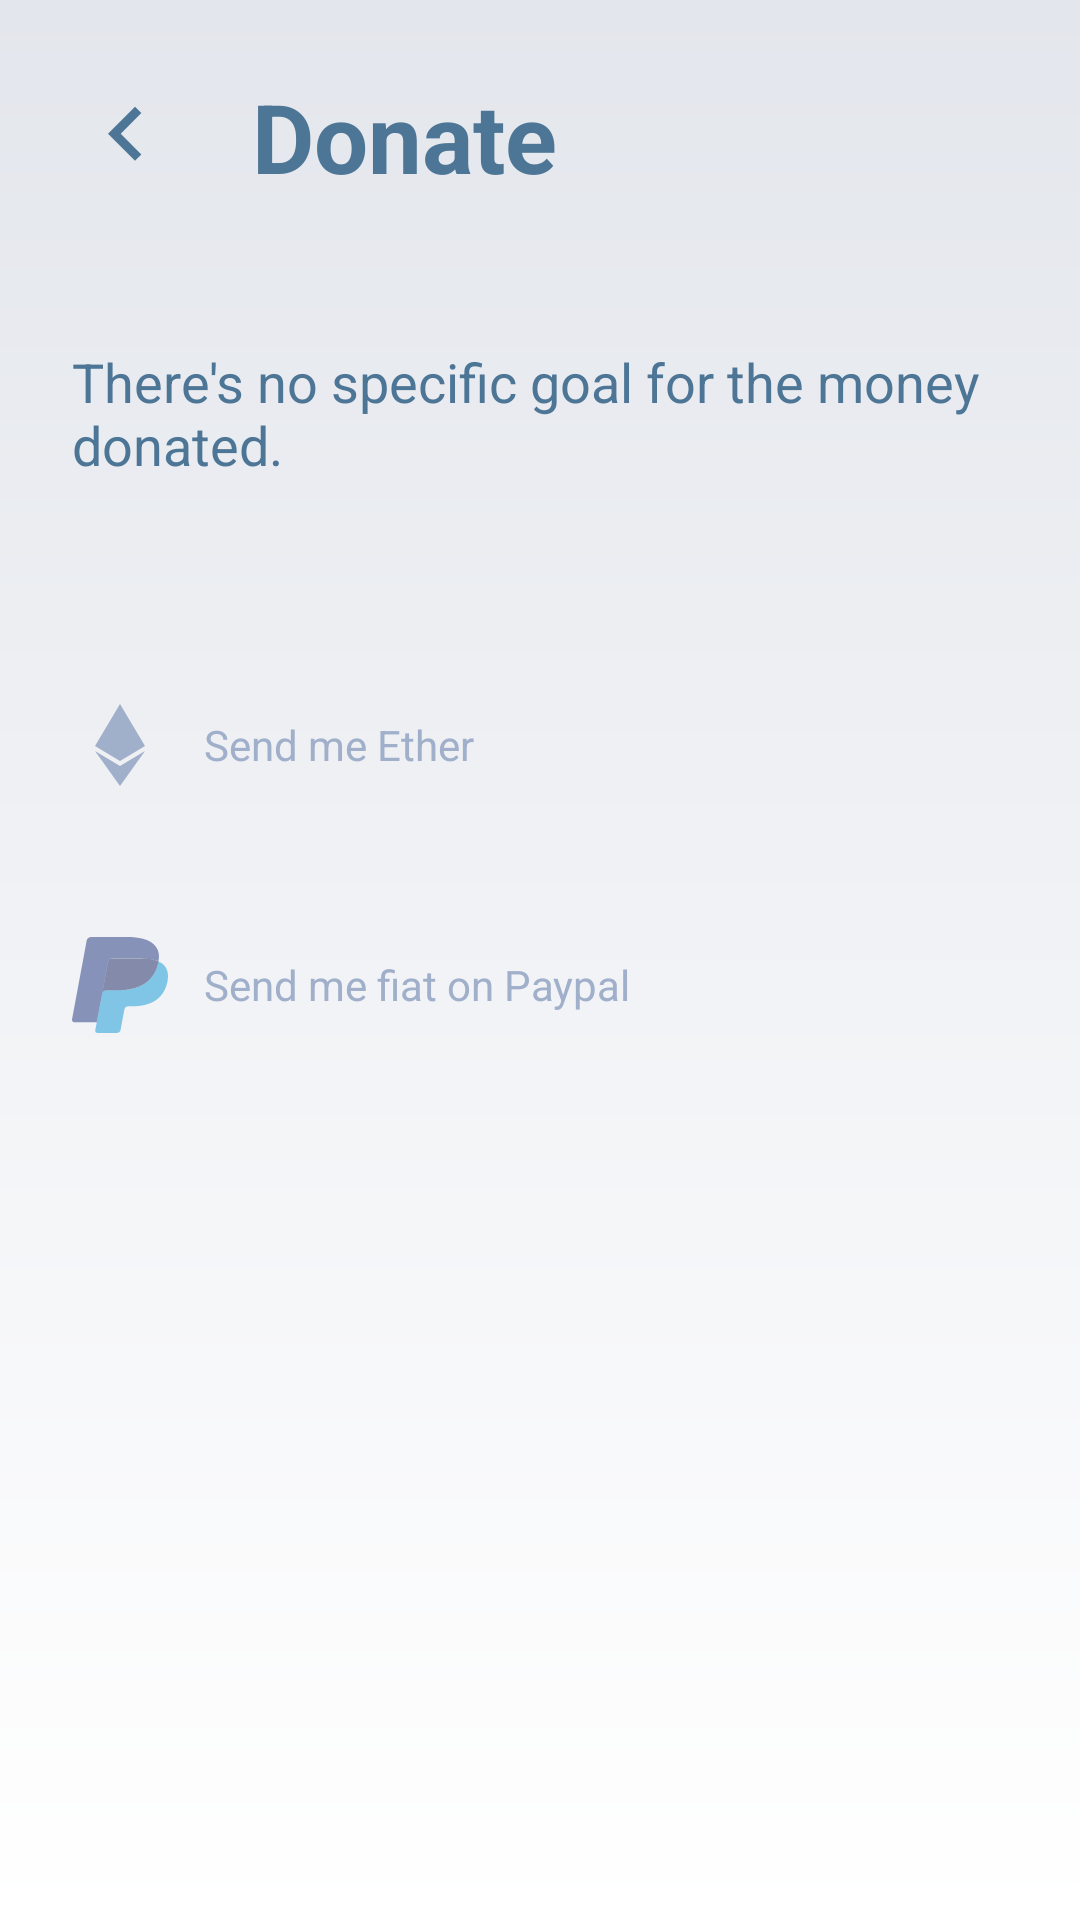

The Android layout XML behind this screen, and the referenced resources:
<!-- AndroidManifest.xml: application theme AppTheme -->
<!-- res/layout/activity_donate.xml -->
<?xml version="1.0" encoding="utf-8"?>
<LinearLayout xmlns:android="http://schemas.android.com/apk/res/android"
    xmlns:app="http://schemas.android.com/apk/res-auto"
    android:orientation="vertical"
    android:layout_width="match_parent"
    android:layout_height="match_parent"
    android:background="@drawable/background_gradient">

    <LinearLayout
        android:id="@+id/donateBack"
        android:layout_width="wrap_content"
        android:layout_height="wrap_content"
        android:orientation="horizontal">

        <ImageView
            android:layout_width="wrap_content"
            android:layout_height="wrap_content"
            app:srcCompat="@drawable/ic_keyboard_arrow_left_black_24dp"
            android:layout_marginLeft="24dp"
            android:layout_gravity="center_vertical"/>

        <TextView
            style="@style/pageTitleText"
            android:text="Donate"/>

    </LinearLayout>

    <TextView
        android:layout_width="wrap_content"
        android:layout_height="wrap_content"
        android:text="There's no specific goal for the money donated."
        android:textSize="18sp"
        android:layout_margin="24dp"
        android:textColor="@color/colorPrimaryDarker"/>

    <RelativeLayout
        android:id="@+id/donateSendEther"
        android:layout_width="match_parent"
        android:layout_height="wrap_content"
        android:layout_marginTop="24dp"
        android:padding="24dp"
        android:background="?attr/selectableItemBackground"
        android:orientation="horizontal">

        <ImageView
            android:id="@+id/donateSendEtherIcon"
            android:layout_width="wrap_content"
            android:layout_height="wrap_content"
            android:layout_centerVertical="true"
            app:srcCompat="@drawable/icon_ether_primary"/>

        <TextView
            android:layout_width="wrap_content"
            android:layout_height="wrap_content"
            android:text="Send me Ether"
            android:layout_centerVertical="true"
            android:layout_marginLeft="12dp"
            android:layout_toRightOf="@+id/donateSendEtherIcon"
            android:textColor="@color/colorPrimary"/>

        <ImageView
            android:layout_width="wrap_content"
            android:layout_height="wrap_content"
            android:layout_alignParentRight="true"
            android:layout_centerVertical="true"
            app:srcCompat="@drawable/ic_arrow_right_blue_primary"/>

    </RelativeLayout>


    <RelativeLayout
        android:id="@+id/donatePaypal"
        android:layout_width="match_parent"
        android:layout_height="wrap_content"
        android:padding="24dp"
        android:background="?attr/selectableItemBackground"
        android:orientation="horizontal">

        <ImageView
            android:id="@+id/donatePaypalIcon"
            android:layout_width="wrap_content"
            android:layout_height="wrap_content"
            android:layout_centerVertical="true"
            app:srcCompat="@drawable/ic_paypal"/>

        <TextView
            android:layout_width="wrap_content"
            android:layout_height="wrap_content"
            android:text="Send me fiat on Paypal"
            android:layout_centerVertical="true"
            android:layout_marginLeft="12dp"
            android:layout_toRightOf="@+id/donatePaypalIcon"
            android:textColor="@color/colorPrimary"/>

        <ImageView
            android:layout_width="wrap_content"
            android:layout_height="wrap_content"
            android:layout_alignParentRight="true"
            android:layout_centerVertical="true"
            app:srcCompat="@drawable/ic_arrow_right_blue_primary"/>

    </RelativeLayout>


</LinearLayout>
<!-- resources referenced by this layout -->
<resources>
  <color name="colorPrimary">#a0afca</color>
  <color name="colorPrimaryDarker">#4d7595</color>
  <!-- drawable background_gradient (drawable) -->
  <?xml version="1.0" encoding="utf-8"?>
  <shape android:shape="rectangle" xmlns:android="http://schemas.android.com/apk/res/android">
      <gradient android:angle="90" android:startColor="#ffffff" android:endColor="@color/colorPrimaryDark" />
  </shape>
  <!-- drawable ic_keyboard_arrow_left_black_24dp (drawable) -->
  <vector android:height="36dp" android:viewportHeight="24.0"
      android:viewportWidth="24.0" android:width="36dp" xmlns:android="http://schemas.android.com/apk/res/android">
      <path android:fillColor="@color/colorPrimaryDarker" android:pathData="M15.41,16.09l-4.58,-4.59 4.58,-4.59L14,5.5l-6,6 6,6z"/>
  </vector>
  <!-- drawable ic_paypal (drawable) -->
  <vector android:height="32dp" android:viewportHeight="88.29"
      android:viewportWidth="74.83" android:width="32dp" xmlns:android="http://schemas.android.com/apk/res/android">
      <path android:fillColor="#85179bd7" android:pathData="M71.34,25.45a13.62,13.62 0,0 0,-3.91 -3h0c-0.08,0.52 -0.17,1.06 -0.28,1.61s-0.21,1 -0.32,1.51c-3.5,15.28 -13.26,21.83 -26,23.21q-1.27,0.14 -2.58,0.21T35.34,49H27.29a3.91,3.91 0,0 0,-3.87 3.31L19.77,75.51l-0.47,3 -1.17,7.41a2.06,2.06 0,0 0,2 2.38H34.45a3.44,3.44 0,0 0,3.4 -2.9l0.14,-0.73 2.69,-17.06 0.17,-0.94a3.43,3.43 0,0 1,3.4 -2.9h2.14c13.84,0 24.67,-5.62 27.83,-21.87C75.53,35.1 74.84,29.43 71.34,25.45Z"/>
      <path android:fillColor="#85253b80" android:pathData="M23.42,52.36l0.13,-0.85 4.58,-29a3.43,3.43 0,0 1,3.39 -2.9H53a44.7,44.7 0,0 1,7.1 0.52q0.93,0.15 1.81,0.34t1.71,0.44l0.62,0.19 0.19,0.06 0.11,0a19.35,19.35 0,0 1,2.86 1.21h0c1.08,-6.87 0,-11.54 -3.72,-15.78C59.62,2 52.24,0 42.78,0H15.34a3.92,3.92 0,0 0,-3.88 3.32L0,75.77A2.36,2.36 0,0 0,2.36 78.5H19.3l0.47,-3Z"/>
      <path android:fillColor="#85222d65" android:pathData="M67.43,22.43a19.19,19.19 0,0 0,-2.86 -1.21l-0.11,0 -0.19,-0.06 -0.62,-0.19q-0.83,-0.24 -1.71,-0.44t-1.81,-0.34a44.7,44.7 0,0 0,-7.1 -0.52H31.52a3.43,3.43 0,0 0,-3.39 2.9l-4.58,29 -0.13,0.85A3.91,3.91 0,0 1,27.29 49h8.05q1.48,0 2.92,-0.08c0.87,0 1.74,-0.11 2.58,-0.21 12.73,-1.38 22.49,-7.93 26,-23.21 0.11,-0.49 0.22,-1 0.32,-1.51s0.2,-1.09 0.28,-1.61Z"/>
  </vector>
  <!-- drawable icon_ether_primary (drawable) -->
  <?xml version="1.0" encoding="utf-8"?>
  <vector xmlns:android="http://schemas.android.com/apk/res/android"
      android:height="32dp"
      android:width="32dp"
      android:viewportWidth="24"
      android:viewportHeight="24">
      <path android:fillColor="@color/colorPrimary" android:pathData="M12,1.75L5.75,12.25L12,16L18.25,12.25L12,1.75M5.75,13.5L12,22.25L18.25,13.5L12,17.25L5.75,13.5Z" />
  </vector>
  <style name="pageTitleText">
          <item name="android:layout_height">wrap_content</item>
          <item name="android:layout_width">wrap_content</item>
          <item name="android:textColor">@color/colorPrimaryDarker</item>
          <item name="android:textSize">32sp</item>
          <item name="android:textStyle">bold</item>
          <item name="android:layout_marginLeft">24dp</item>
          <item name="android:layout_marginTop">24dp</item>
          <item name="android:layout_marginBottom">24dp</item>
      </style>
  <style name="AppTheme" parent="Theme.AppCompat.Light.DarkActionBar">
          
          <item name="colorPrimary">@color/colorPrimary</item>
          <item name="colorPrimaryDark">@color/colorPrimaryDark</item>
          <item name="colorAccent">@color/colorAccent</item>
          <item name="android:windowLightStatusBar">true</item>
          <item name="windowActionBar">false</item>
          <item name="windowNoTitle">true</item>
      </style>
  <color name="colorPrimaryDark">#e3e6ec</color>
  <color name="colorAccent">#000000</color>
</resources>
